The GitHub repository Anshu-b/rover-mission-control contains a labelled image folder "data" with 3 categories: carpet, soil, wood. Examples follow, each with its label.

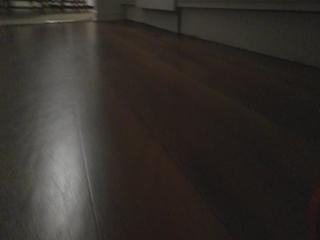
Label: wood

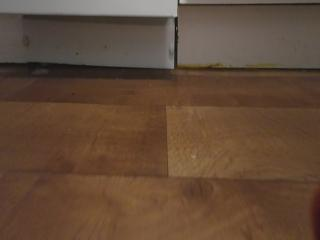
Label: wood

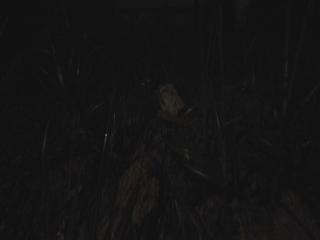
Label: soil

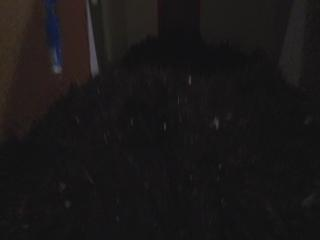
Label: soil

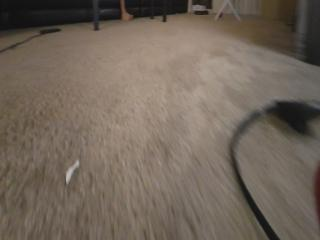
Label: carpet

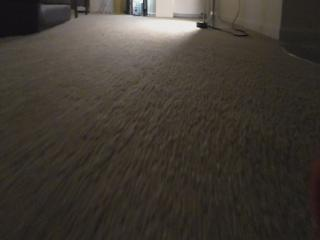
Label: carpet
